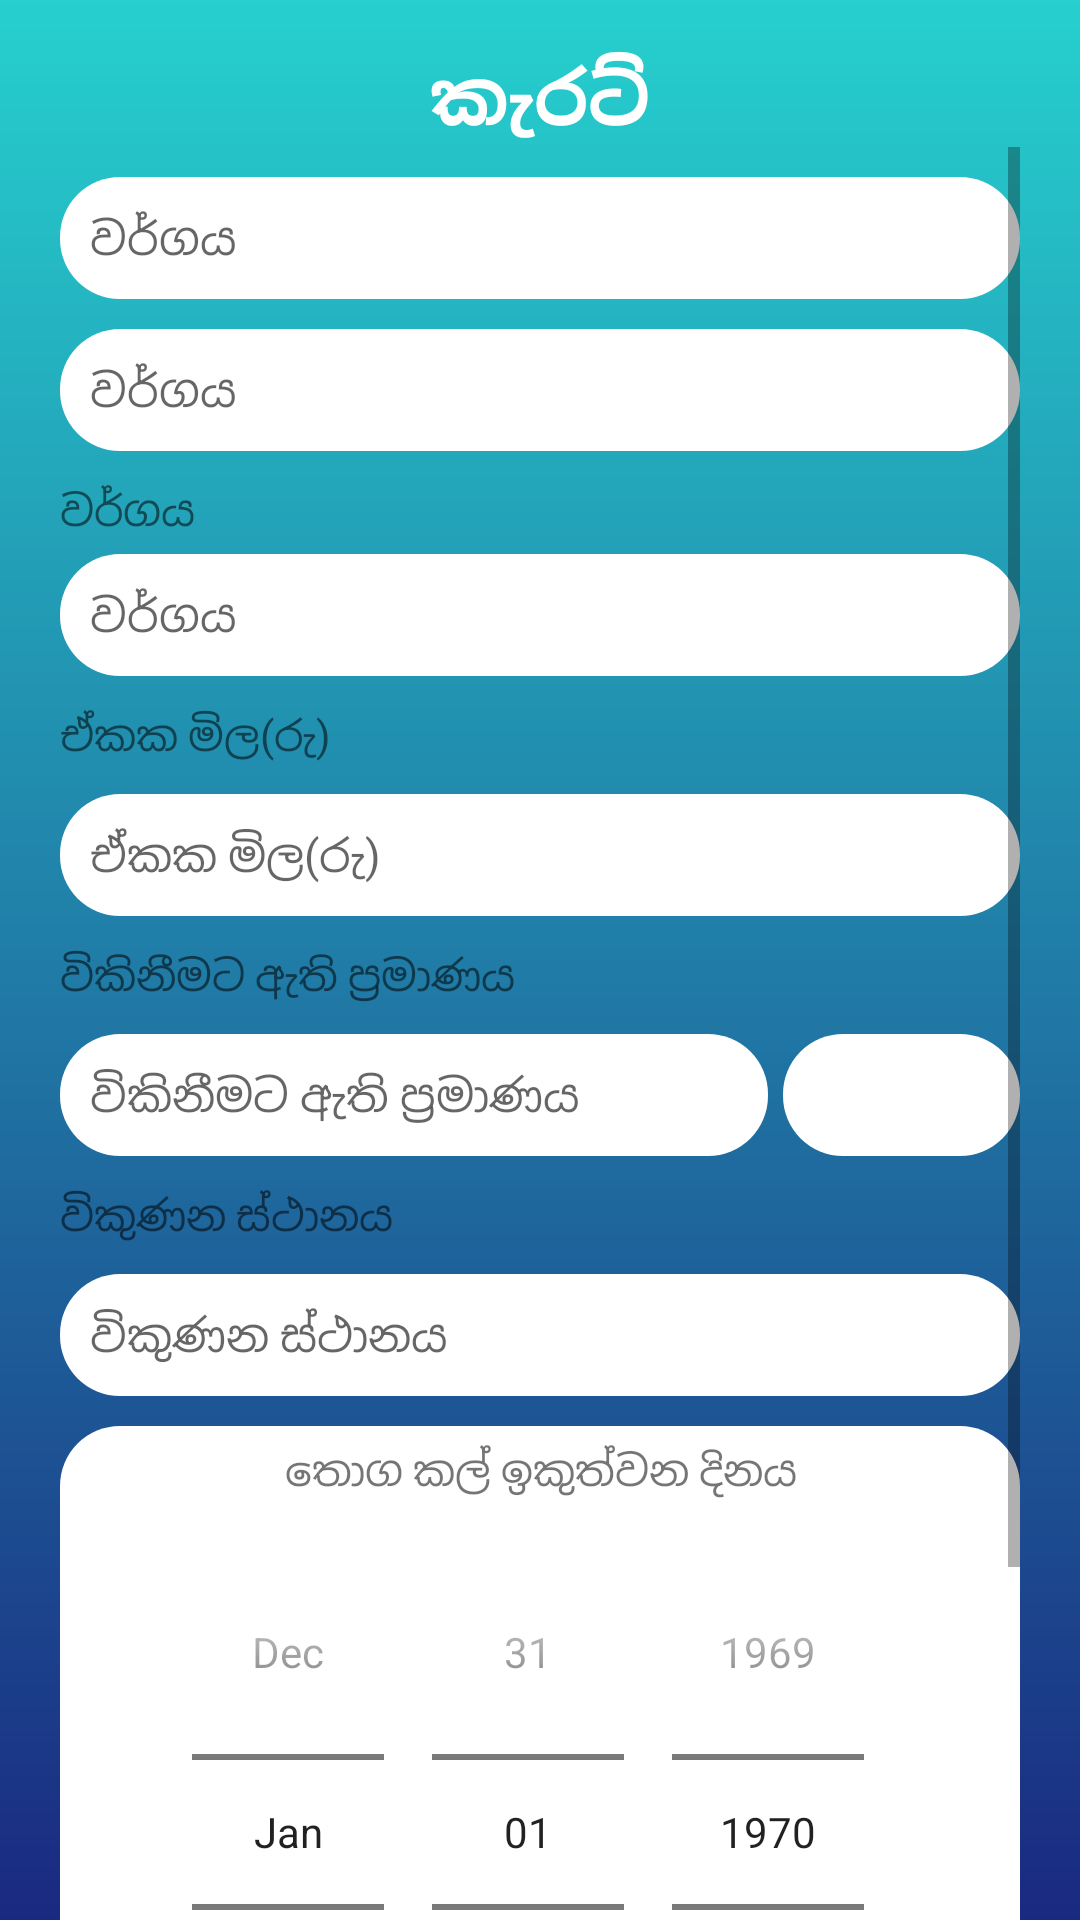

Here is an Android app screen rendered from its layout file. Give the layout XML and the strings, colors and styles it references.
<!-- AndroidManifest.xml: application theme AppTheme -->
<!-- res/layout/fragment_edit_seller_ads.xml -->
<?xml version="1.0" encoding="utf-8"?>
<LinearLayout xmlns:android="http://schemas.android.com/apk/res/android"
    xmlns:tools="http://schemas.android.com/tools"
    android:layout_width="match_parent"
    android:layout_height="match_parent"
    tools:context=".editadsbyseller.EditSellerAds"
    android:clickable="false"
    android:background="@drawable/add_adverticment_background"
    android:orientation="vertical"
    android:paddingLeft="20dp"
    android:paddingRight="20dp">


    <TextView
        android:textColor="@color/colorWhite"
        android:id="@+id/edit_application_title"
        android:layout_marginTop="15dp"
        android:textStyle="bold"
        android:gravity="center"
        android:text="@string/s_ad_applicationform_title"
        android:textSize="25sp"
        android:layout_width="match_parent"
        android:layout_height="wrap_content"/>

    <ScrollView
        android:layout_width="match_parent"
        android:layout_height="match_parent">

        <LinearLayout
            android:orientation="vertical"
            android:layout_width="match_parent"
            android:layout_height="match_parent">


            <EditText
                android:id="@+id/edit_application_maincat"
                android:layout_width="match_parent"
                android:layout_height="wrap_content"
                android:layout_marginTop="10dp"
                android:background="@drawable/roundedwhitebackground"
                android:hint="@string/s_ad_applicationform_type"
                android:padding="10dp"
                android:textSize="15sp"
                android:enabled="false"/>

            <EditText
                android:id="@+id/edit_application_subcat"
                android:layout_width="match_parent"
                android:layout_height="wrap_content"
                android:layout_marginTop="10dp"
                android:background="@drawable/roundedwhitebackground"
                android:hint="@string/s_ad_applicationform_type"
                android:padding="10dp"
                android:textSize="15sp"
                android:enabled="false"/>


            <TextView
                android:id="@+id/edit_application_type_title"
                android:layout_marginTop="10dp"
                android:text="@string/s_ad_applicationform_type"
                android:layout_width="match_parent"
                android:layout_height="wrap_content"/>
            <EditText
                android:id="@+id/edit_application_type"
                android:layout_width="match_parent"
                android:layout_height="wrap_content"
                android:layout_marginTop="5dp"
                android:background="@drawable/roundedwhitebackground"
                android:hint="@string/s_ad_applicationform_type"
                android:padding="10dp"
                android:textSize="15sp" />

            <TextView
                android:id="@+id/edit_application_unitprice_title"
                android:layout_marginTop="10dp"
                android:text="@string/s_ad_applicationform_unit_price"
                android:layout_width="match_parent"
                android:layout_height="wrap_content"/>
            <EditText
                android:textSize="15sp"
                android:inputType="numberDecimal"
                android:id="@+id/edit_application_unitprice"
                android:hint="@string/s_ad_applicationform_unit_price"
                android:layout_width="match_parent"
                android:layout_height="wrap_content"
                android:background="@drawable/roundedwhitebackground"
                android:padding="10dp"
                android:layout_marginTop="10dp"/>

            <TextView
                android:id="@+id/edit_application_total_qty_title"
                android:layout_marginTop="10dp"
                android:text="@string/s_ad_applicationform_total_qty"
                android:layout_width="match_parent"
                android:layout_height="wrap_content"/>
            <LinearLayout
                android:layout_marginTop="10dp"
                android:orientation="horizontal"
                android:layout_width="match_parent"
                android:layout_height="wrap_content">

                <EditText
                    android:textSize="15sp"
                    android:inputType="number"
                    android:id="@+id/edit_application_total_qty"
                    android:hint="@string/s_ad_applicationform_total_qty"
                    android:layout_width="0dp"
                    android:layout_weight="3"
                    android:layout_height="wrap_content"
                    android:background="@drawable/roundedwhitebackground"
                    android:padding="10dp" />

                <EditText
                    android:enabled="false"
                    android:textSize="15sp"
                    android:layout_marginLeft="5dp"
                    android:gravity="center"
                    android:background="@drawable/roundedwhitebackground"
                    android:id="@+id/edit_application_units"
                    android:layout_width="0dp"
                    android:layout_weight="1"
                    android:layout_height="match_parent"/>


            </LinearLayout>

            <TextView
                android:id="@+id/edit_application_sellingplace_title"
                android:layout_marginTop="10dp"
                android:text="@string/s_ad_applicationform_selling_place"
                android:layout_width="match_parent"
                android:layout_height="wrap_content"/>
            <EditText
                android:textSize="15sp"
                android:id="@+id/edit_application_sellingplace"
                android:hint="@string/s_ad_applicationform_selling_place"
                android:layout_width="match_parent"
                android:layout_height="wrap_content"
                android:background="@drawable/roundedwhitebackground"
                android:padding="10dp"
                android:layout_marginTop="10dp"/>


            <LinearLayout

                android:layout_marginTop="10dp"
                android:background="@drawable/roundedwhitebackground"
                android:orientation="vertical"
                android:layout_width="match_parent"
                android:layout_height="wrap_content">

                <TextView
                    android:id="@+id/edit_application_expiridate_title"
                    android:gravity="center"
                    android:layout_marginTop="5dp"
                    android:text="@string/s_ad_applicationform_expirationdate"
                    android:layout_width="match_parent"
                    android:layout_height="wrap_content"/>

                <DatePicker
                    android:layout_marginTop="5dp"
                    android:id="@+id/edit_application_expiridate"
                    android:layout_width="match_parent"
                    android:layout_height="wrap_content"
                    android:datePickerMode="spinner"
                    android:calendarViewShown="false"/>

            </LinearLayout>


            <Button
                android:id="@+id/edit_application_submit"
                android:layout_marginBottom="10dp"
                android:layout_marginTop="12dp"
                android:textStyle="bold"
                android:textColor="@color/colorWhite"
                android:background="@drawable/dark_button_background"
                android:text="@string/s_ad_applicationform_edit_btn"
                android:layout_width="match_parent"
                android:layout_height="wrap_content"/>




        </LinearLayout>


    </ScrollView>




</LinearLayout>
<!-- resources referenced by this layout -->
<resources>
  <color name="colorWhite">#FFF</color>
  <!-- drawable add_adverticment_background (drawable) -->
  <?xml version="1.0" encoding="utf-8"?>
  <shape xmlns:android="http://schemas.android.com/apk/res/android" android:shape="rectangle" >
  
      <gradient android:angle="90"
          android:startColor="#1A2980"
          android:endColor="#26D0CE"/>
  
  </shape>
  <!-- drawable dark_button_background (drawable) -->
  <?xml version="1.0" encoding="utf-8"?>
  <shape xmlns:android="http://schemas.android.com/apk/res/android" android:shape="rectangle" >
  
     <corners android:radius="20dp"/>
  
      <gradient
          android:angle="135"
          android:startColor="#000000"
          android:endColor="#434343"
          android:type="linear" />
  
  
  </shape>
  <!-- drawable roundedwhitebackground (drawable) -->
  <?xml version="1.0" encoding="utf-8"?>
  <shape xmlns:android="http://schemas.android.com/apk/res/android" android:shape="rectangle" >
  
      <corners
          android:radius="20dp" />
  
      <solid android:color="@color/colorWhite"/>
  
  </shape>
  <string name="s_ad_applicationform_edit_btn">සංස්කරණය කරන්න</string>
  <string name="s_ad_applicationform_expirationdate">තොග කල් ඉකුත්වන දිනය</string>
  <string name="s_ad_applicationform_selling_place">විකුණන ස්ථානය</string>
  <string name="s_ad_applicationform_title">කැරට්</string>
  <string name="s_ad_applicationform_total_qty">විකිනීමට ඇති ප්‍රමාණය</string>
  <string name="s_ad_applicationform_type">වර්ගය</string>
  <string name="s_ad_applicationform_unit_price">ඒකක මිල(රු)</string>
  <style name="AppTheme" parent="Theme.AppCompat.Light.DarkActionBar">
          
          <item name="colorPrimary">@color/colorPrimary</item>
          <item name="colorPrimaryDark">@color/colorPrimaryDark</item>
          <item name="colorAccent">@color/colorAccent</item>
      </style>
  <color name="colorPrimary">#434343</color>
  <color name="colorPrimaryDark">#000000</color>
  <color name="colorAccent">#D81B60</color>
</resources>
